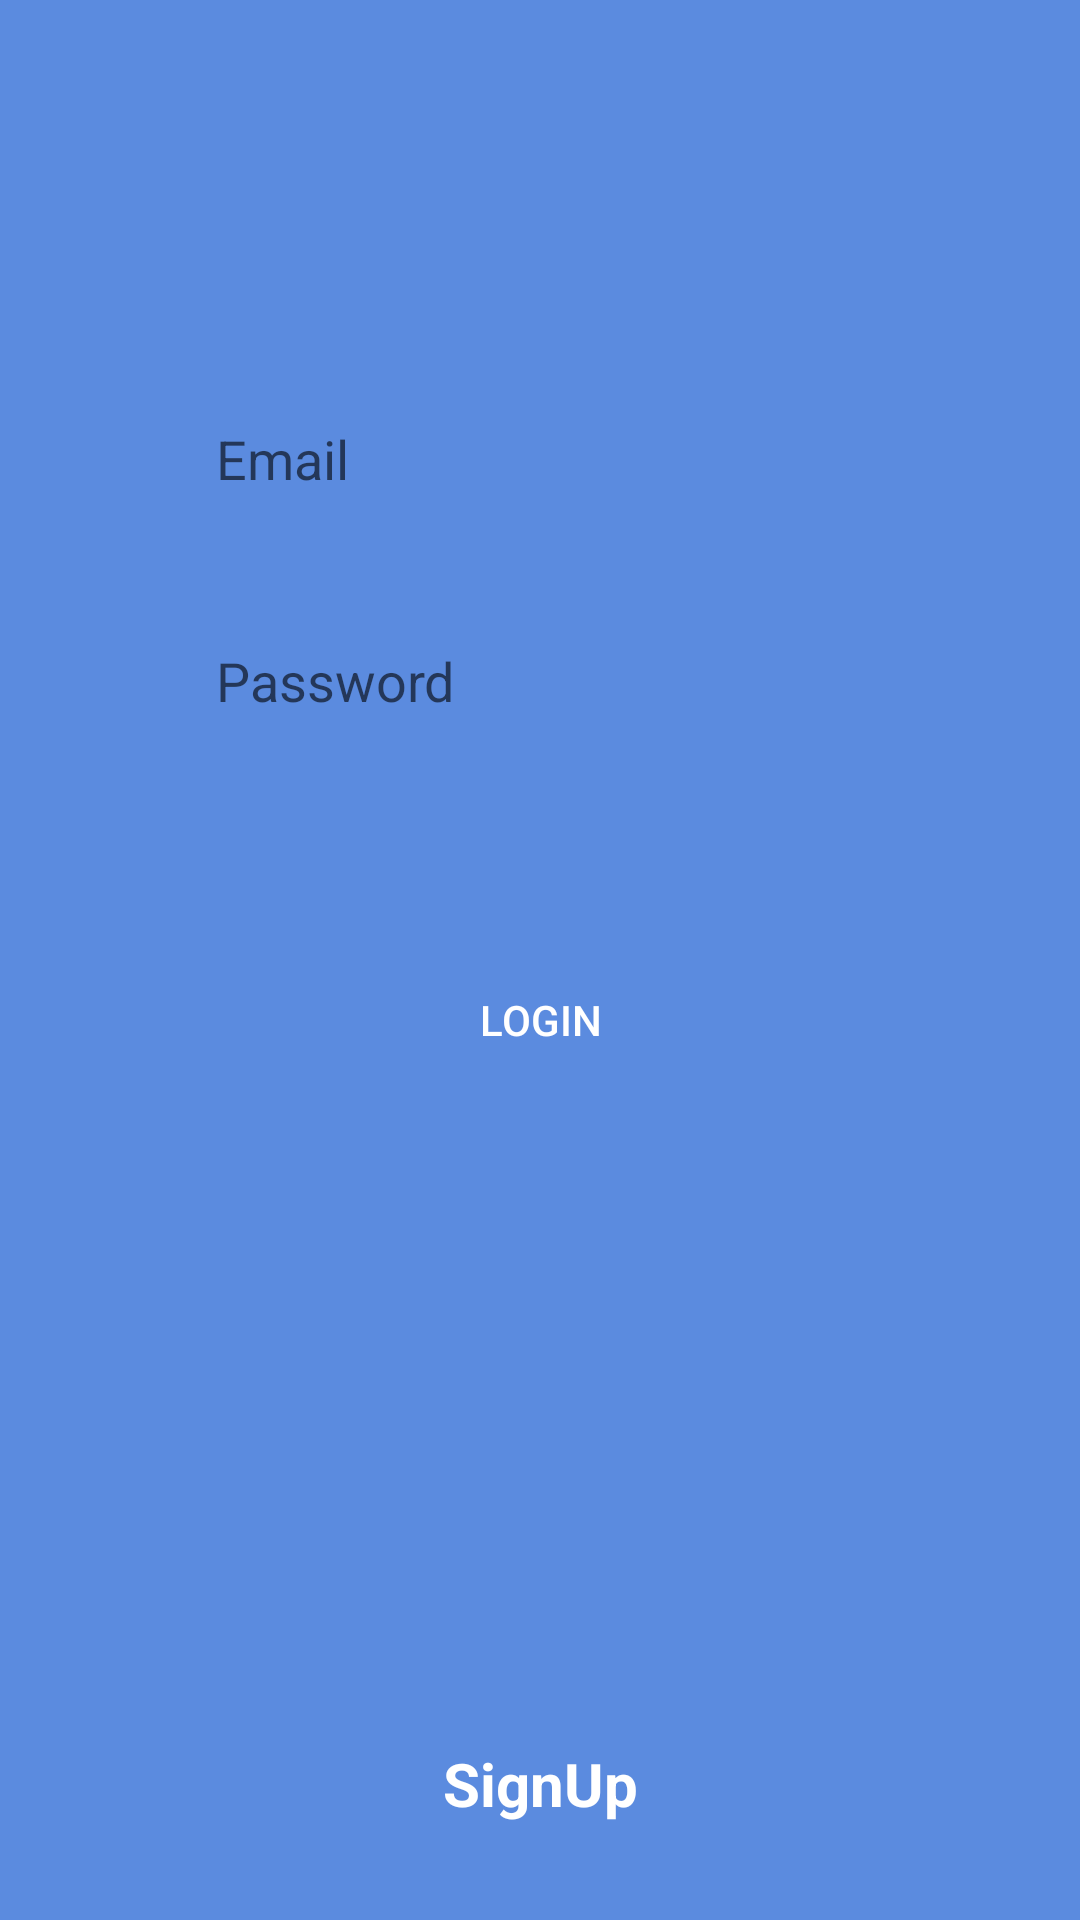

Reconstruct the res/layout file that produces this screen, plus the resources it refers to.
<!-- AndroidManifest.xml: application theme Theme.GharKaKhana -->
<!-- res/layout/fragment_login.xml -->
<?xml version="1.0" encoding="utf-8"?>
<androidx.constraintlayout.widget.ConstraintLayout xmlns:android="http://schemas.android.com/apk/res/android"
    xmlns:app="http://schemas.android.com/apk/res-auto"
    xmlns:tools="http://schemas.android.com/tools"
    android:id="@+id/frameLayout4"
    android:layout_width="match_parent"
    android:layout_height="match_parent"
    android:background="@color/bg"
    tools:context=".ui.LoginFragment">

    <EditText
        android:id="@+id/email_text"
        android:layout_width="0dp"
        android:layout_height="50dp"
        android:layout_marginStart="64dp"
        android:layout_marginTop="128dp"
        android:layout_marginEnd="64dp"
        android:background="@drawable/rounded_corners"
        android:ems="10"
        android:hint="@string/email"
        android:inputType="textEmailAddress"
        android:padding="8sp"
        app:layout_constraintEnd_toEndOf="parent"
        app:layout_constraintHorizontal_bias="0.5"
        app:layout_constraintStart_toStartOf="parent"
        app:layout_constraintTop_toTopOf="parent" />

    <EditText
        android:id="@+id/password_text"
        android:layout_width="0dp"
        android:layout_height="50dp"
        android:layout_marginStart="64dp"
        android:layout_marginTop="24dp"
        android:layout_marginEnd="64dp"
        android:background="@drawable/rounded_corners"
        android:ems="10"
        android:hint="@string/password"
        android:inputType="textPassword"
        android:padding="8sp"
        app:layout_constraintEnd_toEndOf="parent"
        app:layout_constraintHorizontal_bias="0.5"
        app:layout_constraintStart_toStartOf="parent"
        app:layout_constraintTop_toBottomOf="@+id/email_text" />

    <Button
        android:id="@+id/login_btn"
        android:layout_width="0dp"
        android:layout_height="wrap_content"
        android:layout_marginStart="64dp"
        android:layout_marginTop="64dp"
        android:layout_marginEnd="64dp"
        android:background="@drawable/rounded_corners"
        android:backgroundTint="#1553C1"
        android:text="@string/login"
        android:textColor="@color/white"
        android:textSize="14sp"
        app:layout_constraintEnd_toEndOf="parent"
        app:layout_constraintHorizontal_bias="0.5"
        app:layout_constraintStart_toStartOf="parent"
        app:layout_constraintTop_toBottomOf="@+id/password_text" />

    <TextView
        android:id="@+id/textView3"
        android:layout_width="wrap_content"
        android:layout_height="wrap_content"
        android:layout_marginBottom="32dp"
        android:text="@string/signup"
        android:textColor="@color/white"
        android:textSize="20sp"
        android:textStyle="bold"
        app:layout_constraintBottom_toBottomOf="parent"
        app:layout_constraintEnd_toEndOf="parent"
        app:layout_constraintHorizontal_bias="0.5"
        app:layout_constraintStart_toStartOf="parent" />

    <ProgressBar
        android:id="@+id/progressBar"
        style="?android:attr/progressBarStyle"
        android:layout_width="wrap_content"
        android:layout_height="wrap_content"
        android:layout_marginTop="64dp"
        android:indeterminateTint="@color/white"
        android:visibility="gone"
        app:layout_constraintEnd_toEndOf="parent"
        app:layout_constraintStart_toStartOf="parent"
        app:layout_constraintTop_toBottomOf="@+id/password_text" />
</androidx.constraintlayout.widget.ConstraintLayout>
<!-- resources referenced by this layout -->
<resources>
  <color name="bg">#5b8bdf</color>
  <color name="white">#FFFFFFFF</color>
  <string name="email">Email</string>
  <string name="login">Login</string>
  <string name="password">Password</string>
  <string name="signup">SignUp</string>
  <style name="Theme.GharKaKhana" parent="Theme.AppCompat.DayNight.NoActionBar">
          
          <item name="colorPrimary">@color/purple_500</item>
          <item name="colorPrimaryVariant">@color/bg</item>
          <item name="colorOnPrimary">@color/white</item>
          
          <item name="colorSecondary">@color/teal_200</item>
          <item name="colorSecondaryVariant">@color/teal_700</item>
          <item name="colorOnSecondary">@color/black</item>
          
          <item name="android:statusBarColor">?attr/colorPrimaryVariant</item>
          
      </style>
  <color name="purple_500">#FF6200EE</color>
  <color name="teal_200">#FF03DAC5</color>
  <color name="teal_700">#FF018786</color>
  <color name="black">#FF000000</color>
</resources>
